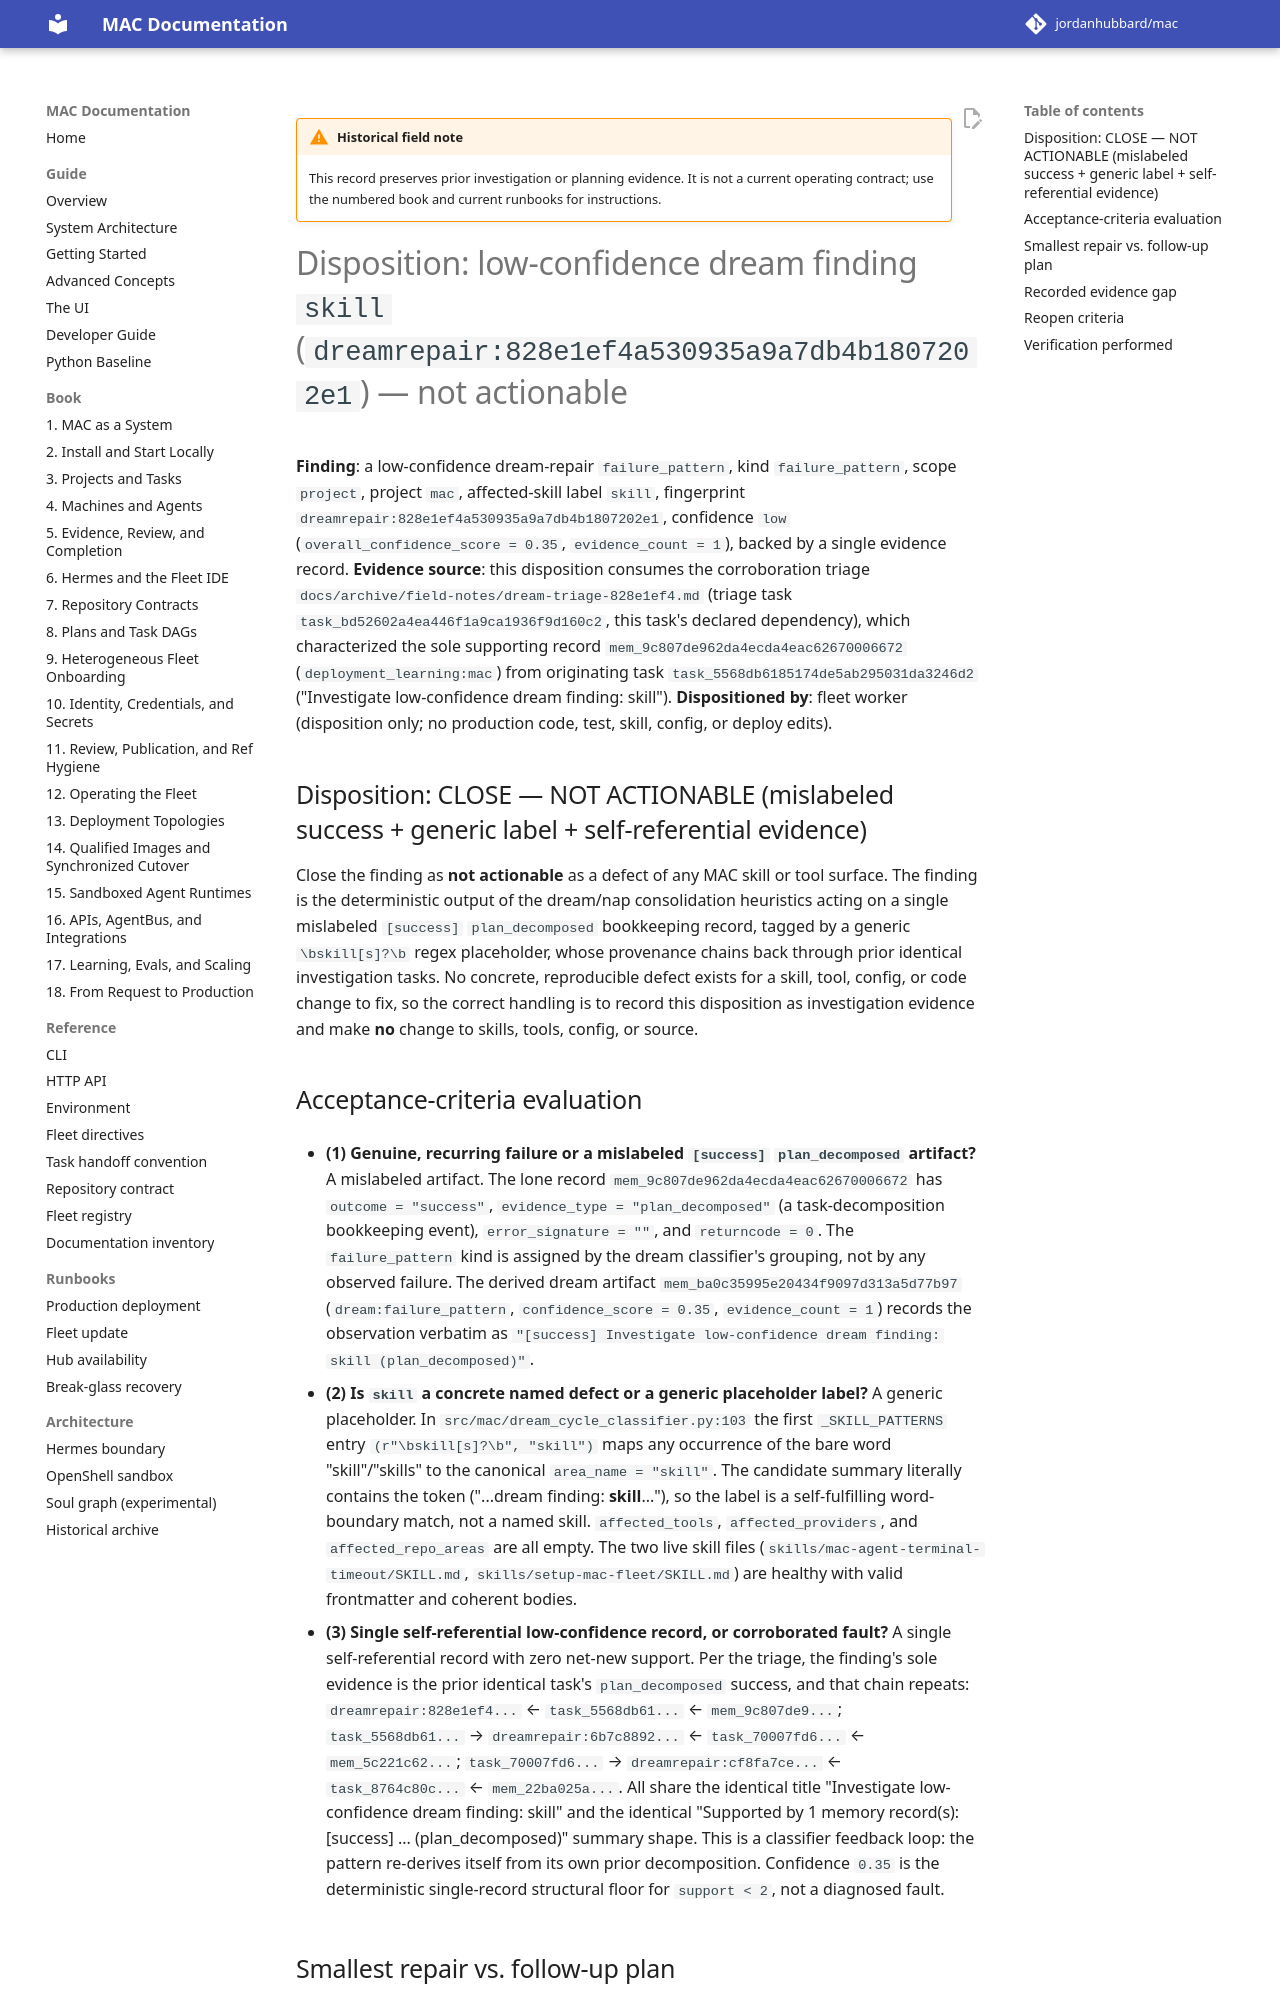

repository: jordanhubbard/mac · page: dev/archive/field-notes/disposition-task-c3a30819-skill/index.html · generator: mkdocs

!!! warning "Historical field note"
    This record preserves prior investigation or planning evidence. It is not a
    current operating contract; use the numbered book and current runbooks for
    instructions.

# Disposition: low-confidence dream finding `skill` (`dreamrepair:828e1ef4a530935a9a7db4b1807202e1`) — not actionable

**Finding**: a low-confidence dream-repair `failure_pattern`, kind
`failure_pattern`, scope `project`, project `mac`, affected-skill label `skill`,
fingerprint `dreamrepair:828e1ef4a530935a9a7db4b1807202e1`, confidence `low`
(`overall_confidence_score = 0.35`, `evidence_count = 1`), backed by a single
evidence record.
**Evidence source**: this disposition consumes the corroboration triage
`docs/dream-triage-828e1ef4.md` (triage task
`task_bd52602a4ea446f1a9ca1936f9d160c2`, this task's declared dependency), which
characterized the sole supporting record `mem_9c807de962da4ecda4eac62670006672`
(`deployment_learning:mac`) from originating task
`task_5568db6185174de5ab295031da3246d2` ("Investigate low-confidence dream
finding: skill").
**Dispositioned by**: fleet worker (disposition only; no production code, test,
skill, config, or deploy edits).

## Disposition: CLOSE — NOT ACTIONABLE (mislabeled success + generic label + self-referential evidence)

Close the finding as **not actionable** as a defect of any MAC skill or tool
surface. The finding is the deterministic output of the dream/nap consolidation
heuristics acting on a single mislabeled `[success]` `plan_decomposed`
bookkeeping record, tagged by a generic `\bskill[s]?\b` regex placeholder, whose
provenance chains back through prior identical investigation tasks. No concrete,
reproducible defect exists for a skill, tool, config, or code change to fix, so
the correct handling is to record this disposition as investigation evidence and
make **no** change to skills, tools, config, or source.
